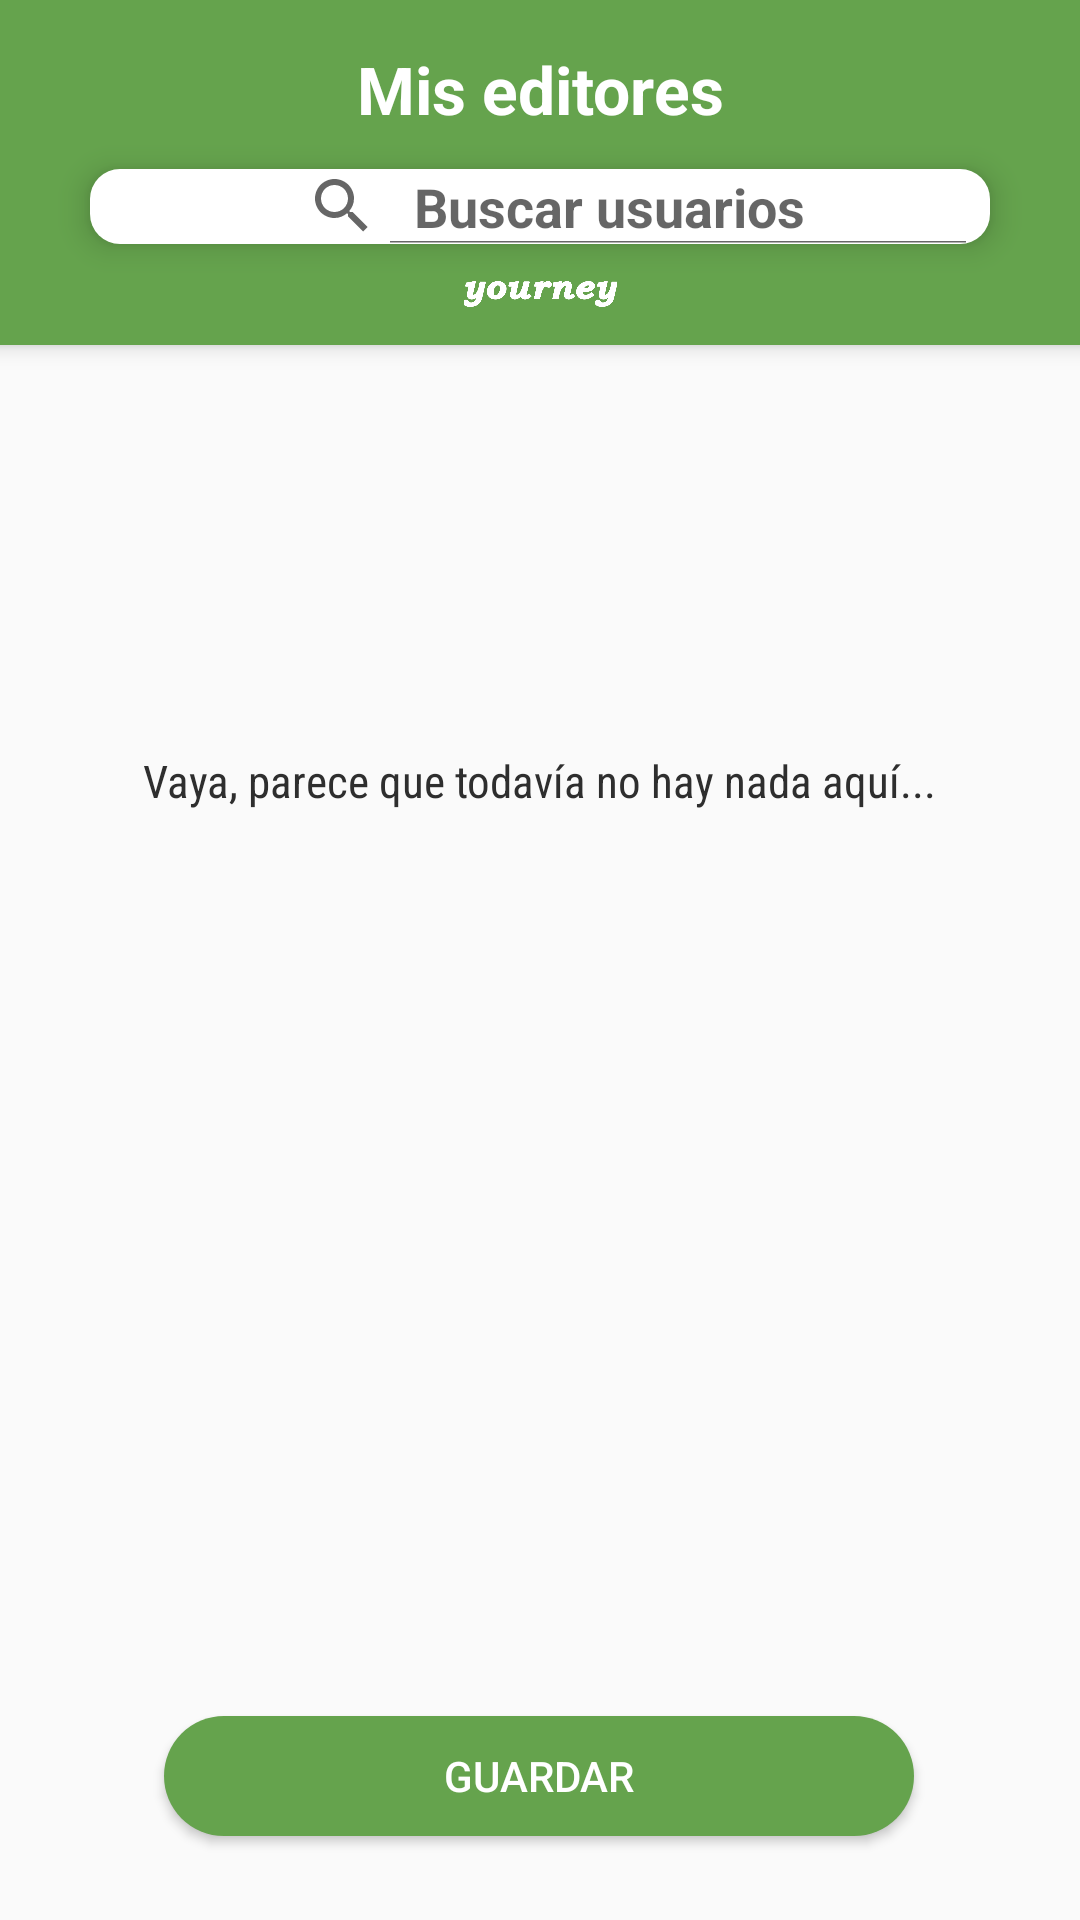

Here is an Android app screen rendered from its layout file. Give the layout XML and the strings, colors and styles it references.
<!-- AndroidManifest.xml: application theme AppTheme -->
<!-- res/layout/activity_mis_editores.xml -->
<?xml version="1.0" encoding="utf-8"?>
<androidx.constraintlayout.widget.ConstraintLayout xmlns:android="http://schemas.android.com/apk/res/android"
    xmlns:app="http://schemas.android.com/apk/res-auto"
    xmlns:tools="http://schemas.android.com/tools"
    android:layout_width="match_parent"
    android:layout_height="match_parent"
    tools:context=".MisEditores">


    <LinearLayout
        android:layout_width="match_parent"
        android:layout_height="match_parent"
        android:orientation="vertical"
        android:paddingTop="115dp">


        <TextView
            android:id="@+id/placeholder"
            android:layout_width="wrap_content"
            android:layout_height="wrap_content"
            android:layout_marginTop="135dp"
            android:layout_gravity="center"
            style="@style/f_gc_s"
            android:text="@string/placeholder"
            app:layout_constraintEnd_toEndOf="parent"
            app:layout_constraintStart_toStartOf="parent"
            app:layout_constraintTop_toBottomOf="@+id/green_rectangle"/>

        <androidx.recyclerview.widget.RecyclerView
            android:id="@+id/elreciclerview"
            android:layout_width="wrap_content"
            android:layout_height="wrap_content"
            android:layout_gravity="center"
            android:layout_margin="10pt"
            android:layout_marginTop="20dp"
            android:clipToPadding="true"
            android:scrollbars="vertical"
            app:layout_constraintEnd_toEndOf="parent"
            app:layout_constraintHorizontal_bias="0.498"
            app:layout_constraintStart_toStartOf="parent"
            app:layout_constraintTop_toBottomOf="@+id/placeholder" />

    </LinearLayout>


    <View
        android:id="@+id/green_rectangle"
        android:layout_width="411dp"
        android:layout_height="115dp"
        android:background="#65a34d"
        android:elevation="4dp"
        app:layout_constraintEnd_toEndOf="parent"
        app:layout_constraintStart_toStartOf="parent"
        app:layout_constraintTop_toTopOf="parent" />

    <TextView
        android:id="@+id/textView2"
        android:layout_width="wrap_content"
        android:layout_height="wrap_content"
        android:layout_marginTop="15dp"
        android:elevation="6dp"
        android:text="@string/mis_editores"
        android:textColor="#ffffff"
        android:textSize="22dp"
        android:textStyle="bold"
        app:layout_constraintEnd_toEndOf="@+id/buscar_editores"
        app:layout_constraintStart_toStartOf="@+id/buscar_editores"
        app:layout_constraintTop_toTopOf="parent" />

    <ImageView
        android:id="@+id/imageView4"
        android:layout_width="91dp"
        android:layout_height="10dp"
        android:layout_weight="1"
        android:elevation="4dp"
        app:layout_constraintBottom_toBottomOf="@+id/green_rectangle"
        app:layout_constraintEnd_toEndOf="parent"
        app:layout_constraintStart_toStartOf="parent"
        app:layout_constraintTop_toBottomOf="@+id/buscar_editores"
        app:srcCompat="@drawable/yourblnaco2" />

    <SearchView
        android:id="@+id/buscar_editores"
        android:layout_width="300dp"
        android:layout_height="25dp"
        android:background="@drawable/edittext_rounded_background_opaco"
        android:elevation="6dp"
        android:gravity="center"
        android:layout_marginTop="12dp"
        android:iconifiedByDefault="false"
        android:inputType="text"
        android:maxLines="1"
        android:paddingLeft="52dp"
        android:queryHint="@string/buscarUsuarios"
        android:textSize="15sp"
        android:textStyle="bold"
        android:theme="@style/SearchViewStyle"
        app:layout_constraintEnd_toEndOf="parent"
        app:layout_constraintStart_toStartOf="parent"
        app:layout_constraintTop_toBottomOf="@+id/textView2" />




    <Button
        android:id="@+id/btnGuardarEditores"
        android:layout_width="250dp"
        android:layout_height="40dp"
        android:layout_marginBottom="28dp"
        android:background="@drawable/round_btn_verde"
        android:gravity="center"
        android:text="@string/guardar"
        android:textColor="#ffff"
        app:layout_constraintBottom_toBottomOf="parent"
        app:layout_constraintEnd_toEndOf="parent"
        app:layout_constraintHorizontal_bias="0.496"
        app:layout_constraintStart_toStartOf="parent" />

</androidx.constraintlayout.widget.ConstraintLayout>
<!-- resources referenced by this layout -->
<resources>
  <!-- drawable edittext_rounded_background_opaco (drawable) -->
  <?xml version="1.0" encoding="utf-8"?>
  <shape xmlns:android="http://schemas.android.com/apk/res/android"
      android:shape="rectangle">
      <solid android:color="#ffffff" />
      <corners android:radius="10dp" />
  </shape>
  <!-- drawable round_btn_verde (drawable) -->
  <?xml version="1.0" encoding="utf-8"?>
  <shape xmlns:android="http://schemas.android.com/apk/res/android">
      <solid android:color="#65a34d"/>
      <corners android:radius="45dp" />
  </shape>
  <!-- drawable yourblnaco2: png bitmap (drawable, 20481 bytes) -->
  <string name="buscarUsuarios">Buscar usuarios</string>
  <string name="guardar">Guardar</string>
  <string name="mis_editores">Mis editores</string>
  <string name="placeholder">Vaya, parece que todavía no hay nada aquí...</string>
  <style name="SearchViewStyle" parent="Widget.AppCompat.SearchView">
          <item name="android:textStyle">bold</item>
      </style>
  <style name="f_gc_s">
          <item name="android:fontFamily">sans-serif-condensed</item>
          <item name="android:textColor">#2E2E2E</item>
          <item name="android:textSize">15dp</item>
      </style>
  <style name="AppTheme" parent="Theme.AppCompat.Light.NoActionBar">
          
          <item name="android:windowFullscreen">true</item>
          <item name="android:windowContentOverlay">@null</item>
      </style>
</resources>
